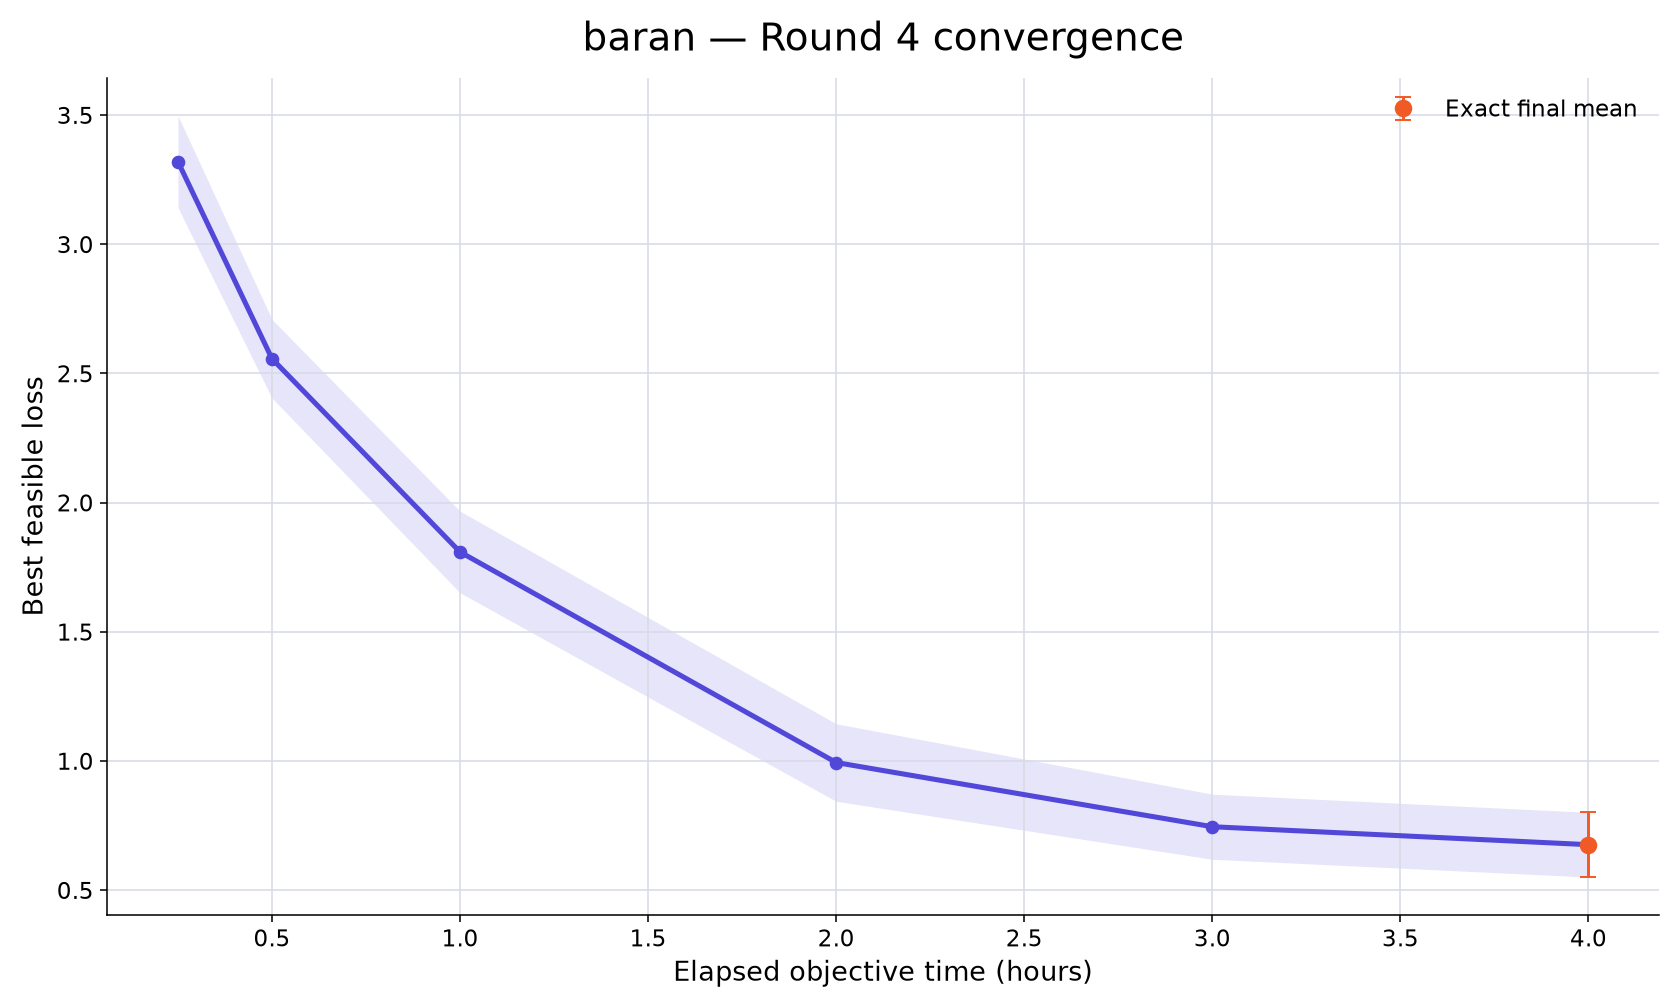

Source data for this figure (header and first rows):
rank, participant_id, elapsed_minutes, runs_with_value, mean_best_feasible_loss, std_best_feasible_loss, sem_best_feasible_loss, median_best_feasible_loss, minimum_best_feasible_loss, maximum_best_feasible_loss, exact_run_count, conservative_upper_bound_run_count, missing_run_count
84, baran, 15, 10, 3.32, 0.5611, 0.1774, 3.374, 2.586, 4.094, 0, 10, 0
84, baran, 30, 10, 2.557, 0.4811, 0.1522, 2.533, 1.957, 3.354, 0, 10, 0
84, baran, 60, 10, 1.809, 0.4992, 0.1579, 1.75, 1.263, 2.802, 0, 10, 0
84, baran, 120, 10, 0.9937, 0.4742, 0.1499, 0.9762, 0.4155, 2.052, 0, 10, 0
84, baran, 180, 10, 0.7452, 0.3981, 0.1259, 0.737, 0.2291, 1.601, 0, 10, 0
84, baran, 240, 10, 0.6758, 0.3955, 0.1251, 0.6685, 0.1828, 1.532, 10, 0, 0
